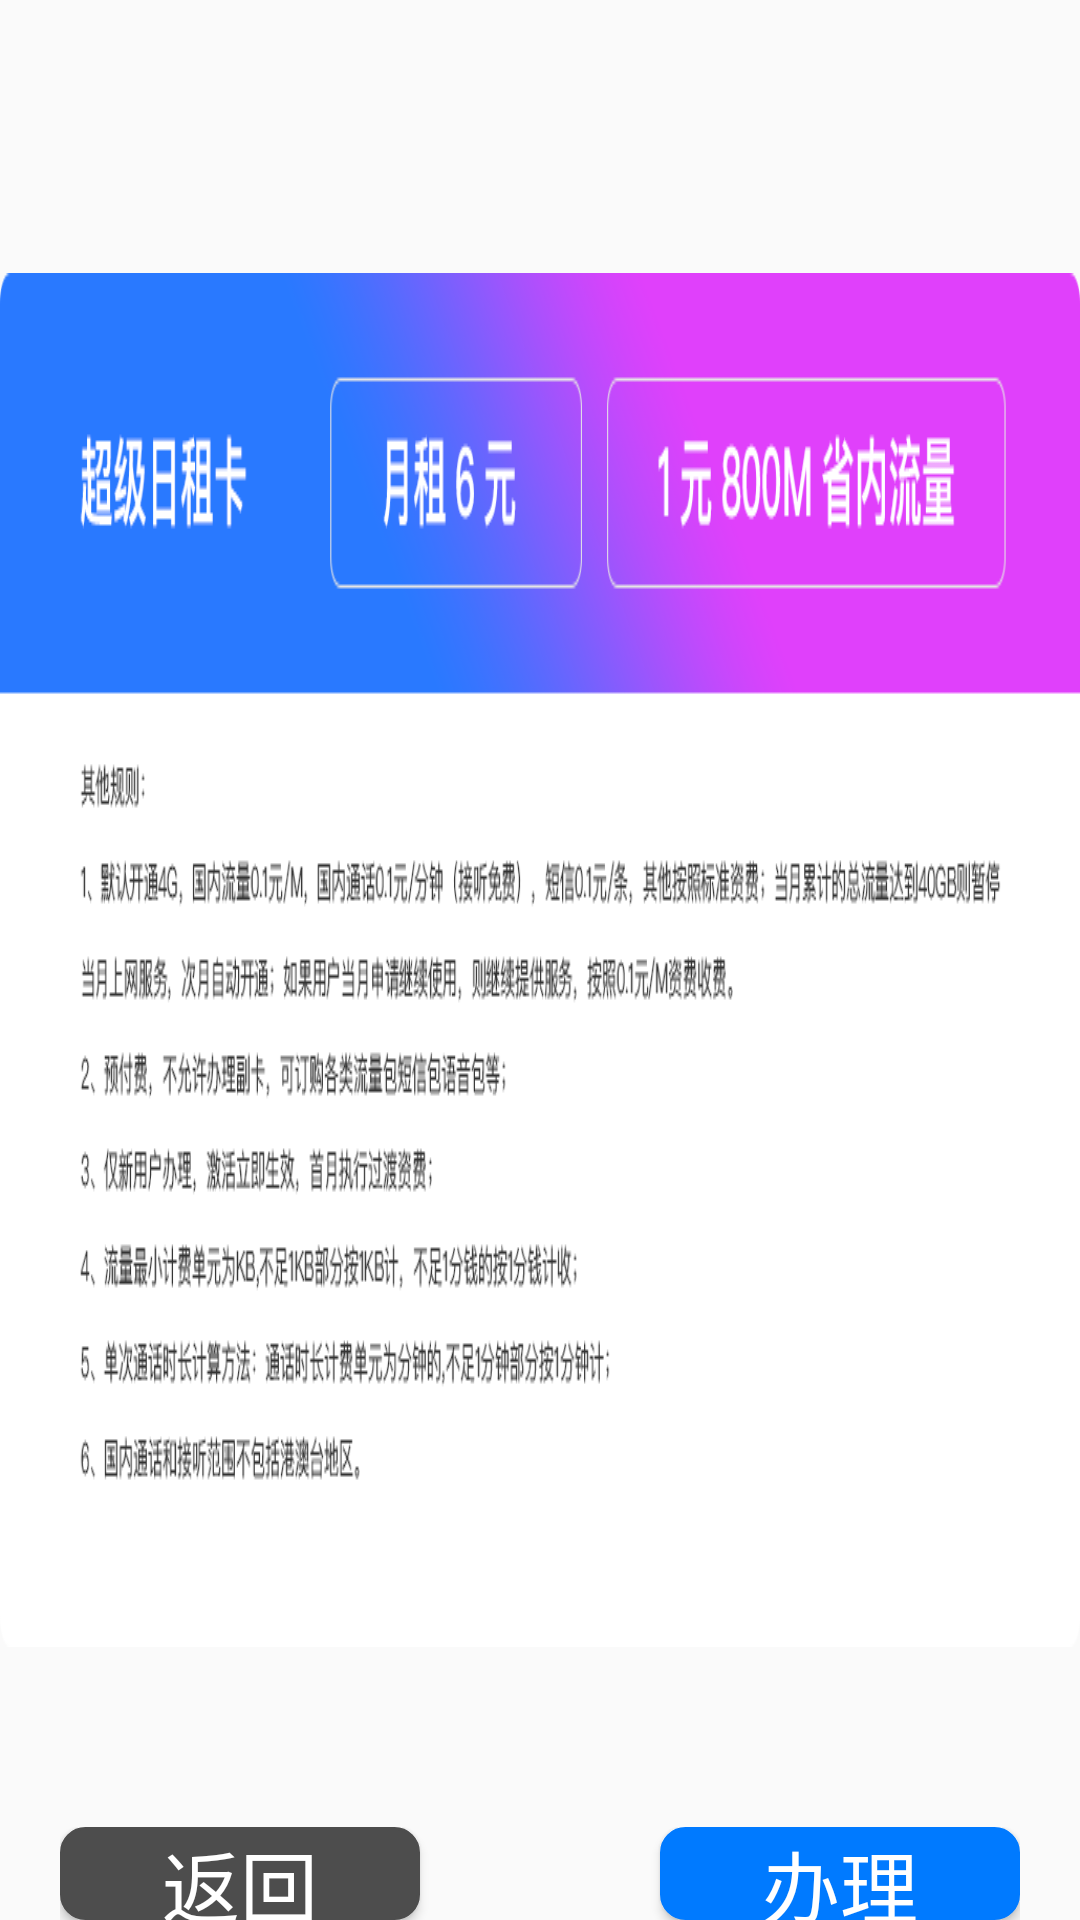

Layout XML and referenced resources for this Android screen:
<!-- AndroidManifest.xml: application theme Theme.AppCompat.DayNight.NoActionBar -->
<!-- res/layout/fly_openacc_packdetail.xml -->
<?xml version="1.0" encoding="utf-8"?>
<RelativeLayout xmlns:android="http://schemas.android.com/apk/res/android"
    android:layout_width="match_parent" android:layout_height="match_parent">
    <ImageView
        android:id="@+id/iv_packdetail"
        android:layout_width="wrap_content"
        android:layout_height="wrap_content"
        android:layout_centerInParent="true"
        android:background="@drawable/openacc_packdetail_superday" />

    <LinearLayout
        android:layout_below="@+id/iv_packdetail"
        android:layout_centerHorizontal="true"
        android:layout_width="wrap_content"
        android:layout_height="wrap_content"
        android:layout_marginTop="60dp"
        android:orientation="horizontal">
        <Button
            android:id="@+id/btn_back"
            style="@style/buttonStyle"
            android:text="返回"
            android:layout_marginRight="40dp"
            android:background="@drawable/selector_button_back"/>
        <Button
            android:id="@+id/btn_next"
            style="@style/buttonStyle"
            android:text="办理"
            android:layout_marginLeft="40dp"
            android:background="@drawable/selector_button_trans"/>
    </LinearLayout>
</RelativeLayout>
<!-- resources referenced by this layout -->
<resources>
  <!-- drawable openacc_packdetail_superday: png bitmap (drawable, 60722 bytes) -->
  <!-- drawable selector_button_back (drawable) -->
  <?xml version="1.0" encoding="utf-8"?>
  <selector xmlns:android="http://schemas.android.com/apk/res/android">
      <item android:state_pressed="true">
          <shape>
              <corners android:radius="8dp"/>
  
              <stroke
                  android:width="1dp"
                  android:color="@color/cancle_press" />
  
              
              <solid
                  android:color="@color/cancle_press"/>
  
              
              <size
                  android:width="120dp"
                  android:height="60dp"/>
          </shape>
      </item>
      <item>
          <shape>
              <corners android:radius="8dp"/>
  
              <stroke
                  android:width="1dp"
                  android:color="@color/cancle_normal" />
  
              
              <solid
                  android:color="@color/cancle_normal"/>
  
              
              <size
                  android:width="120dp"
                  android:height="60dp"/>
          </shape>
      </item>
  </selector>
  <!-- drawable selector_button_trans (drawable) -->
  <?xml version="1.0" encoding="utf-8"?>
  <selector xmlns:android="http://schemas.android.com/apk/res/android">
      <item android:state_pressed="true">
          <shape>
              <corners android:radius="8dp"/>
  
              <stroke
                  android:width="1dp"
                  android:color="@color/sure_press" />
  
              
              <solid
                  android:color="@color/sure_press"/>
  
              
              <size
                  android:width="120dp"
                  android:height="60dp"/>
          </shape>
      </item>
      <item>
          <shape>
              <corners android:radius="8dp"/>
  
              <stroke
                  android:width="1dp"
                  android:color="@color/sure_normal" />
  
              
              <solid
                  android:color="@color/sure_normal"/>
  
              
              <size
                  android:width="120dp"
                  android:height="60dp"/>
          </shape>
      </item>
  </selector>
  <style name="buttonStyle">
          <item name="android:layout_width">wrap_content</item>
          <item name="android:layout_height">wrap_content</item>
          <item name="android:text">点击</item>
          <item name="android:textSize">26sp</item>
          <item name="android:textColor">@android:color/white</item>
      </style>
  <color name="cancle_press">#444444</color>
  <color name="cancle_normal">#4D4D4D</color>
  <color name="sure_press">#006FFF</color>
  <color name="sure_normal">#007AFF</color>
</resources>
